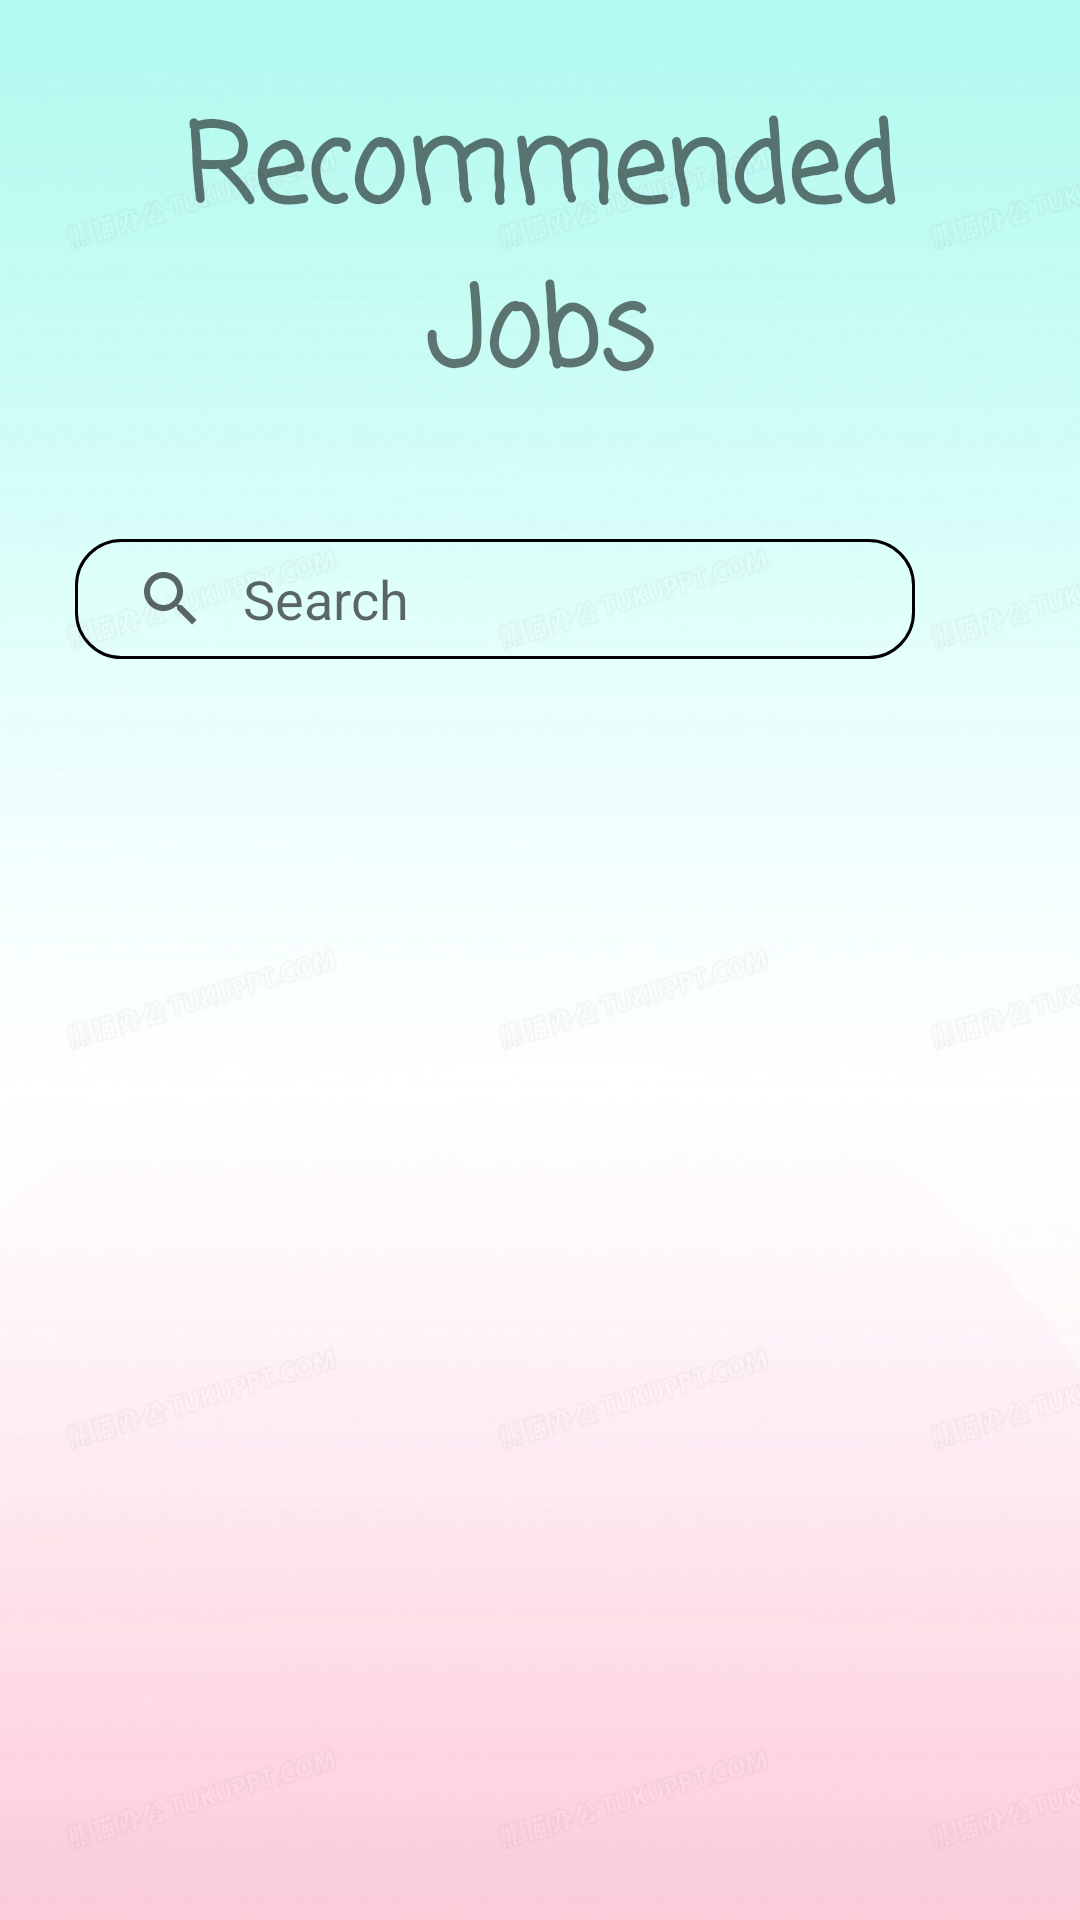

Layout XML and referenced resources for this Android screen:
<!-- AndroidManifest.xml: application theme Theme.JobAlley -->
<!-- res/layout/fragment_jobs_list.xml -->
<?xml version="1.0" encoding="utf-8"?>
<layout>
<FrameLayout xmlns:android="http://schemas.android.com/apk/res/android"
    xmlns:tools="http://schemas.android.com/tools"
    xmlns:card_view="http://schemas.android.com/apk/res-auto"
    xmlns:app="http://schemas.android.com/apk/res-auto"
    android:layout_width="match_parent"
    android:layout_height="match_parent"
    android:background="@drawable/background"
    tools:context=".JobsListFragment">

    <RelativeLayout
        android:layout_width="match_parent"
        android:layout_height="match_parent"
        android:orientation="vertical">

        <TextView
            android:id="@+id/textView"
            android:layout_width="match_parent"
            android:layout_height="wrap_content"
            android:layout_marginStart="20dp"
            android:layout_marginTop="30dp"
            android:layout_marginEnd="20dp"
            android:layout_marginBottom="20dp"
            android:fontFamily="casual"
            android:text="Recommended Jobs"
            android:textAlignment="center"
            android:textSize="36sp"
            android:textStyle="bold" />

        <SearchView
            android:id="@+id/searchView"
            android:layout_width="280dp"
            android:layout_height="40dp"
            android:layout_below="@+id/textView"
            android:layout_marginLeft="25dp"
            android:layout_marginTop="20dp"
            android:layout_marginBottom="20dp"
            android:background="@drawable/searchview_background"
            android:iconifiedByDefault="false"
            android:queryBackground="@android:color/transparent"
            android:queryHint="Search">

            <ListView
                android:id="@+id/searchList"
                android:layout_width="wrap_content"
                android:layout_height="wrap_content" />

        </SearchView>

        <ImageView
            android:id="@+id/imageView"
            android:layout_width="60dp"
            android:layout_height="45dp"
            android:layout_below="@+id/textView"
            android:layout_marginLeft="10dp"
            android:layout_marginTop="20dp"
            android:layout_marginRight="30dp"
            android:layout_marginBottom="20dp"
            android:layout_toRightOf="@+id/searchView"
            card_view:srcCompat="@drawable/baseline_email_24" />

        <androidx.recyclerview.widget.RecyclerView
            android:id="@+id/recyclerView_home"
            android:layout_width="match_parent"
            android:layout_height="match_parent"
            android:layout_below="@+id/imageView"
            tools:listitem="@layout/list_item_search" />

    </RelativeLayout>

</FrameLayout>
</layout>
<!-- res/layout/list_item_search.xml (included above) -->
<?xml version="1.0" encoding="utf-8"?>
<androidx.constraintlayout.widget.ConstraintLayout
    xmlns:android="http://schemas.android.com/apk/res/android"
    xmlns:tools="http://schemas.android.com/tools"
    android:layout_width="match_parent"
    android:layout_height="wrap_content"
    xmlns:app="http://schemas.android.com/apk/res-auto"
    android:layout_margin="8dp">


    <com.google.android.material.imageview.ShapeableImageView
        android:layout_width="80dp"
        android:layout_height="80dp"
        android:id="@+id/search_image"
        android:scaleType="centerCrop"
        app:layout_constraintStart_toStartOf="parent"
        app:layout_constraintEnd_toEndOf="parent"
        app:layout_constraintTop_toTopOf="parent"
        app:shapeAppearanceOverlay="@style/RoundCorner"
        android:src="@drawable/company_logo_1"/>

    <View
        android:id="@+id/view"
        android:layout_width="10dp"
        android:layout_height="216dp"
        style="bold"
        app:layout_constraintStart_toStartOf="parent"
        app:layout_constraintTop_toTopOf="parent"
        android:background="#C57A53"/>

    <TextView
        android:id="@+id/search_jobname"
        android:layout_width="0dp"
        android:layout_height="wrap_content"
        android:textColor="@color/blue"
        android:text="@string/gradute_engineer"
        android:textSize="20sp"
        android:textStyle="bold"
        android:layout_marginStart="16dp"
        android:layout_marginEnd="32dp"
        android:layout_marginTop="8dp"
        app:layout_constraintStart_toStartOf="parent"
        app:layout_constraintTop_toBottomOf="@+id/search_image"/>

    <ImageButton
        android:id="@+id/searchjob_icon"
        android:layout_width="48dp"
        android:layout_height="48dp"
        android:layout_gravity="end"
        android:layout_marginTop="15dp"
        android:layout_marginEnd="20dp"
        android:background="#0000FFFF"
        android:scaleType="fitCenter"
        app:layout_constraintEnd_toEndOf="parent"
        app:layout_constraintTop_toBottomOf="@+id/search_image"
        app:srcCompat="@drawable/ic_baseline_favorite_24"
        app:tint="@color/red"
        tools:ignore="ContentDescription" />


    <TextView
        android:id="@+id/search_companyname"
        android:layout_width="0dp"
        android:layout_height="wrap_content"
        android:textColor="@color/black"
        android:text="@string/neric_compat"
        android:textSize="18sp"
        android:layout_marginStart="16dp"
        android:layout_marginEnd="32dp"
        android:layout_marginTop="8dp"
        app:layout_constraintStart_toStartOf="parent"
        app:layout_constraintTop_toBottomOf="@+id/search_jobname"/>

    <TextView
        android:id="@+id/search_place"
        android:layout_width="0dp"
        android:layout_height="wrap_content"
        android:textColor="@color/black"
        android:text="@string/petaling_jaya"
        android:textSize="16sp"
        android:textStyle="bold"
        android:layout_marginStart="16dp"
        android:layout_marginEnd="32dp"
        android:layout_marginTop="8dp"
        app:layout_constraintStart_toStartOf="parent"
        app:layout_constraintTop_toBottomOf="@+id/search_companyname"/>

    <TextView
        android:id="@+id/search_salary"
        android:layout_width="0dp"
        android:layout_height="wrap_content"
        android:textColor="@color/black"
        android:text="@string/myr_3_700_4_300_month"
        android:textSize="16sp"
        android:layout_marginStart="16dp"
        android:layout_marginEnd="32dp"
        android:layout_marginTop="8dp"
        app:layout_constraintStart_toStartOf="parent"
        app:layout_constraintTop_toBottomOf="@+id/search_place"/>


    <Button
        android:id="@+id/search_applubutton"
        android:layout_width="wrap_content"
        android:layout_height="wrap_content"
        android:layout_marginTop="20dp"
        android:layout_marginEnd="8dp"
        android:background="@drawable/buttonshape"
        android:text="@string/apply"
        app:layout_constraintEnd_toEndOf="parent"
        app:layout_constraintTop_toBottomOf="@+id/searchjob_icon"
        tools:viewBindingType="Button" />

    <View
        android:layout_width="match_parent"
        android:layout_height="1dp"
        android:layout_margin="8dp"
        style="bold"
        app:layout_constraintStart_toStartOf="parent"
        app:layout_constraintTop_toBottomOf="@+id/search_salary"
        android:background="@color/underline"/>


</androidx.constraintlayout.widget.ConstraintLayout>
<!-- resources referenced by this layout -->
<resources>
  <color name="black">#FF000000</color>
  <color name="blue">#00F</color>
  <color name="red">#FF0000</color>
  <color name="underline">#DBD6D6</color>
  <!-- drawable background: jpg bitmap (drawable, 81995 bytes) -->
  <!-- drawable searchview_background (drawable) -->
  <?xml version="1.0" encoding="utf-8"?>
  <shape
      xmlns:android="http://schemas.android.com/apk/res/android"
      android:shape="rectangle">
  
      <corners
          android:radius="15dp" />
  
      <stroke
          android:color="@color/black"
          android:width="1dp" />
  
  </shape>
  <string name="apply">Apply</string>
  <string name="gradute_engineer">Gradute Engineer</string>
  <string name="myr_3_700_4_300_month">MYR 3,700 - 4,300 /Month</string>
  <string name="neric_compat">Neric Compat</string>
  <string name="petaling_jaya">Petaling Jaya</string>
  <style name="RoundCorner" parent="">
          <item name="cornerFamily">rounded</item>
          <item name="cornerSize">10dp</item>
          <item name="color">@color/white</item>
      </style>
  <style name="Theme.JobAlley" parent="Theme.MaterialComponents.DayNight.DarkActionBar">
          
          <item name="colorPrimary">@color/purple_500</item>
          <item name="colorPrimaryVariant">@color/purple_700</item>
          <item name="colorOnPrimary">@color/white</item>
          
          <item name="colorSecondary">@color/teal_200</item>
          <item name="colorSecondaryVariant">@color/teal_700</item>
          <item name="colorOnSecondary">@color/black</item>
          
          <item name="android:statusBarColor" tools:targetApi="l">?attr/colorPrimaryVariant</item>
          
      </style>
  <color name="white">#FFFFFFFF</color>
  <color name="purple_500">#FF6200EE</color>
  <color name="purple_700">#FF3700B3</color>
  <color name="teal_200">#FF03DAC5</color>
  <color name="teal_700">#FF018786</color>
</resources>
